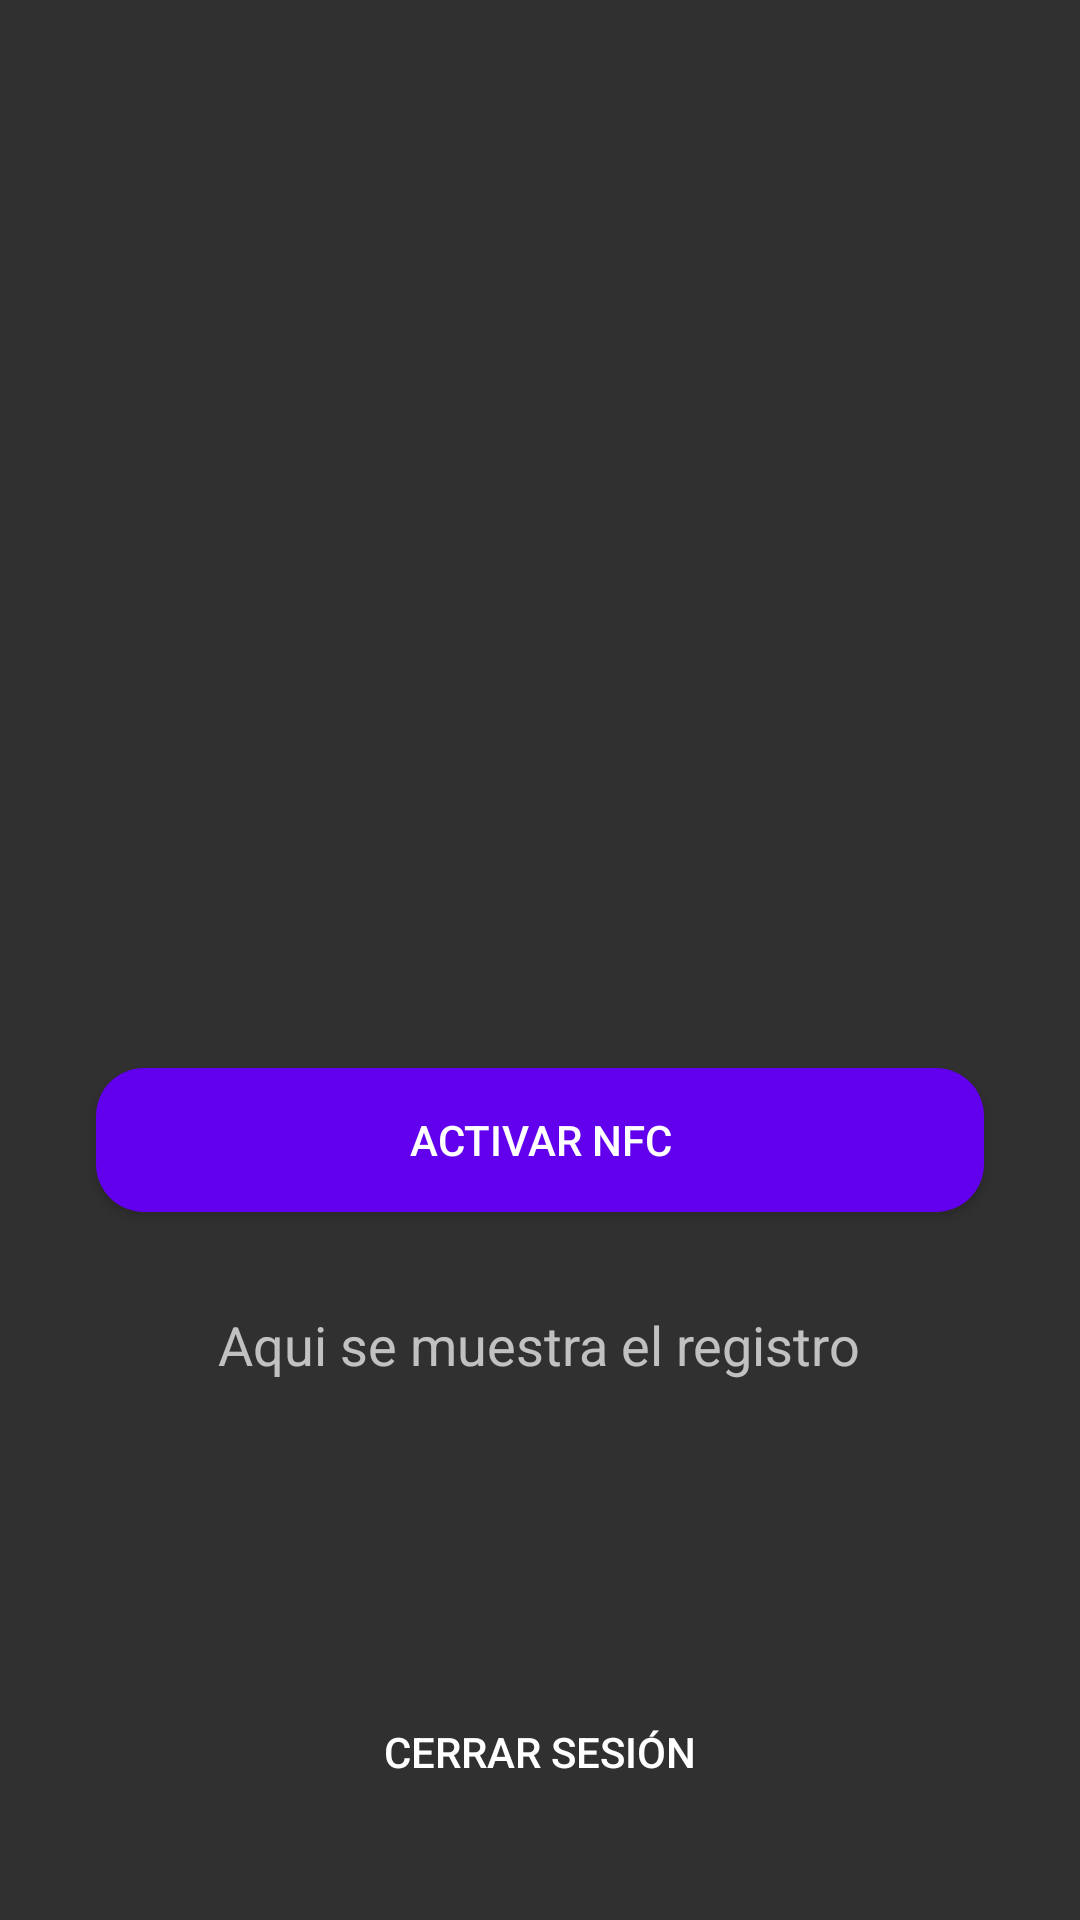

Layout XML and referenced resources for this Android screen:
<!-- AndroidManifest.xml: application theme Theme.AppCompat.NoActionBar -->
<!-- res/layout/activity_principal.xml -->
<?xml version="1.0" encoding="utf-8"?>
<androidx.constraintlayout.widget.ConstraintLayout xmlns:android="http://schemas.android.com/apk/res/android"
    xmlns:app="http://schemas.android.com/apk/res-auto"
    xmlns:tools="http://schemas.android.com/tools"
    android:layout_width="match_parent"
    android:layout_height="match_parent"
    tools:context=".PrincipalActivity">

    <TextView
        android:id="@+id/textViewBienvenida"
        android:layout_width="wrap_content"
        android:layout_height="wrap_content"
        android:layout_marginEnd="32dp"
        android:textAppearance="@style/TextAppearance.AppCompat.Medium"
        app:layout_constraintBottom_toBottomOf="parent"
        app:layout_constraintEnd_toEndOf="parent"
        app:layout_constraintHorizontal_bias="0.158"
        app:layout_constraintStart_toStartOf="parent"
        app:layout_constraintTop_toTopOf="parent"
        app:layout_constraintVertical_bias="0.047" />

    <Button
        android:id="@+id/ActivateButton"
        android:layout_width="match_parent"
        android:layout_height="wrap_content"
        android:layout_marginStart="32dp"
        android:layout_marginEnd="32dp"
        android:layout_marginBottom="32dp"
        android:background="@drawable/button_rounded"
        android:text="Activar NFC"
        app:layout_constraintBottom_toTopOf="@+id/text"
        app:layout_constraintEnd_toEndOf="parent"
        app:layout_constraintStart_toStartOf="parent" />

    <TextView
        android:id="@+id/text"
        android:layout_width="wrap_content"
        android:layout_height="wrap_content"
        android:text="Aqui se muestra el registro"
        android:textAppearance="@style/TextAppearance.AppCompat.Medium"
        app:layout_constraintBottom_toTopOf="@+id/buttonLogout"
        app:layout_constraintEnd_toEndOf="parent"
        app:layout_constraintHorizontal_bias="0.498"
        app:layout_constraintStart_toStartOf="parent"
        app:layout_constraintTop_toTopOf="parent"
        app:layout_constraintVertical_bias="0.814" />

    <Button
        android:id="@+id/buttonLogout"
        android:layout_width="match_parent"
        android:layout_height="wrap_content"
        android:layout_marginStart="32dp"
        android:layout_marginEnd="32dp"
        android:layout_marginBottom="32dp"
        android:background="@drawable/button_rounded_border"
        android:text="Cerrar sesión"
        app:layout_constraintBottom_toBottomOf="parent"
        app:layout_constraintEnd_toEndOf="parent"
        app:layout_constraintHorizontal_bias="0.0"
        app:layout_constraintStart_toStartOf="parent" />




</androidx.constraintlayout.widget.ConstraintLayout>
<!-- resources referenced by this layout -->
<resources>
  <!-- drawable button_rounded (drawable) -->
  <?xml version="1.0" encoding="utf-8"?>
  <shape xmlns:android="http://schemas.android.com/apk/res/android">
      <corners android:radius="16dp"/>
      <solid android:color="@color/design_default_color_primary"/>
      </shape>
</resources>
